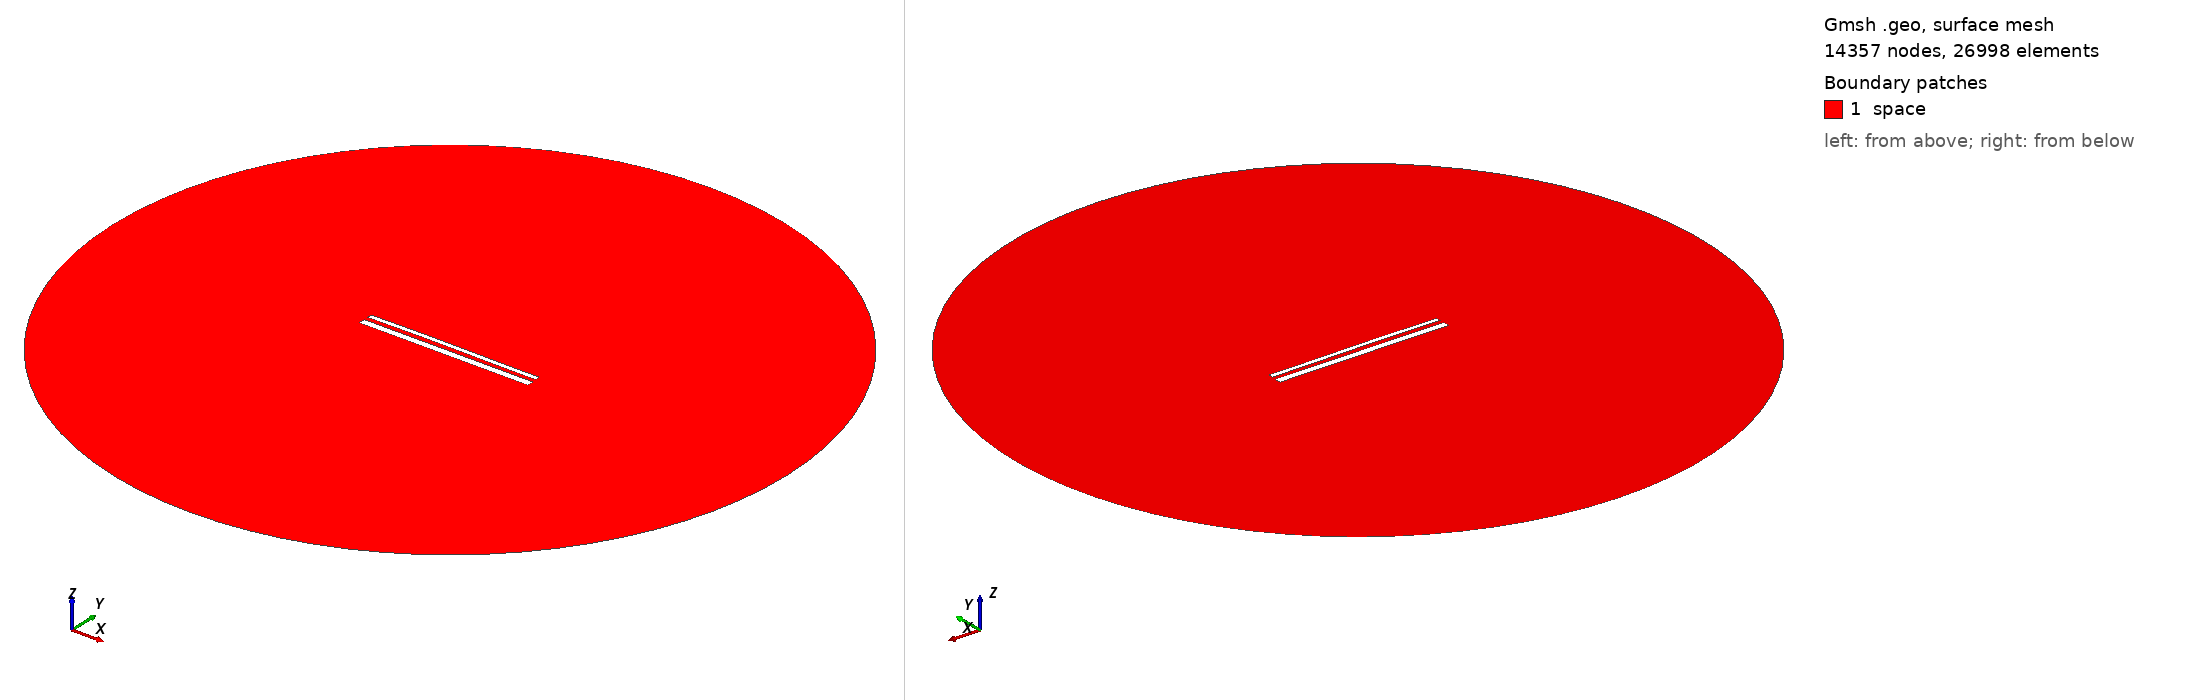

Gmsh geometry script, surface-meshed: 14357 nodes, 26998 surface elements. Boundary patches (legend numbers): 1 space. Left view from above one corner, right view from below the opposite corner. Legend entries are the model's physical surfaces. The drawing asked Gmsh for element sizes between 1% and 20% of the model's largest extent; the script's own settings can give other sizes.

=== 14743.geo (drawn) ===
//---------------------------------------
// Geometry kernel
//---------------------------------------

SetFactory("OpenCASCADE");



//---------------------------------------
// Parameters of the geometry
//---------------------------------------

// Overetch of the upper plate
overetch = 0.5;

// Distance between the plates
distance = 2.25;

// Discretization over the x axis (for the deformation)
nx = 50; 

// Length of the plate
L = 100 - overetch; 

// Number of modes
n = 4; 

// 1st mode coefficient
coeff(1) = 0.0;
beta(1) = 0.596864 * 3.1415926535 / L;

// 2nd mode coefficient
coeff(2) = 0.15;
beta(2) = 1.49418 * 3.1415926535 / L;

// 3rd mode coefficient
coeff(3) = 0.07499999999999998;
beta(3) = 2.50025 * 3.1415926535 / L;

// 4th mode coefficient
coeff(4) = 0.0;
beta(4) = 3.49999 * 3.1415926535 / L;



//---------------------------------------
// Upper plate (deformed rectangle)
//---------------------------------------

// Coordiantes of the upper plate
xmin = -50;
xmax = 50 - overetch;

// Height of the upper plate
yheight = 4 - 2 * overetch;

// Indexes of the points
UpperID[] = {};
LowerID[] = {};
LeftID[] = {};
RightID[] = {};

// Point index
p = 1;

// Horizontal edges
For i In {1:nx}
    x = xmin + (i-1)*(xmax - xmin)/(nx-1);

    y_bottom = distance / 2 + overetch;
    For j In {1:n}
        C = (Cosh(beta(j)*L) + Cos(beta(j)*L)) / (Sinh(beta(j)*L) + Sin(beta(j)*L));
        y_bottom  = y_bottom + coeff(j) * (Cosh(beta(j)*(x+50)) - Cos(beta(j)*(x+50)) - C * (Sinh(beta(j)*(x+50)) - Sin(beta(j)*(x+50))));
    EndFor

    y_top = y_bottom + yheight;

    Point(p) = {x, y_top, 0, 1.0};
    UpperID[i] = p;
    p = p + 1;

    Point(p) = {x, y_bottom, 0, 1.0};
    LowerID[i] = p;
    p = p + 1;
EndFor

// Create point lists
UpperPts[] = {}; LowerPts[] = {};
For i In {1:nx}
  UpperPts[] += {UpperID[i]};
  LowerPts[] += {LowerID[i]};
EndFor

// Build splines
Spline(1) = {UpperPts[]};
Spline(2) = {LowerPts[]};
Line(3) = {LowerPts[nx-1], UpperPts[nx-1]};
Line(4) = {LowerPts[0], UpperPts[0]};

// Build the plane surface
Curve Loop(1) = {2, 3, -1, -4};
Plane Surface(1) = {1};



//---------------------------------------
// Lower plate (rectangle)
//---------------------------------------

// Vertices
Point(1001) = {-50, -1, 0, 1.0};
Point(1002) = { 50, -1, 0, 1.0};
Point(1003) = { 50,  -5, 0, 1.0};
Point(1004) = {-50,  -5, 0, 1.0};

// Edges
Line(5) = {1001, 1002};
Line(6) = {1002, 1003};
Line(7) = {1003, 1004};
Line(8) = {1004, 1001};

// Plane surface
Line Loop(2) = {5, 6, 7, 8};
Plane Surface(2) = {2}; 



//---------------------------------------
// Outer (fictious) boundary
//---------------------------------------

// Points
Point(1005) = {0, 0, 0};       // Center
Point(1006) = {200, 0, 0};     // Start point
Point(1007) = {0, 200, 0};     // 90 degrees
Point(1008) = {-200, 0, 0};    // 180 degrees
Point(1009) = {0, -200, 0};    // 270 degrees

// Circle arcs (each needs start, center, end)
Circle(9) = {1006, 1005, 1007};
Circle(10) = {1007, 1005, 1008};
Circle(11) = {1008, 1005, 1009};
Circle(12) = {1009, 1005, 1006};

// Plane surface for the entire domain
Curve Loop(3) = {9, 10, 11, 12};
Surface(3) = {3};

// Subtract the plates from the whole domain to obtain the actual domain where we want to solve the equations
BooleanDifference{ Surface{3}; Delete; }{ Surface{1}; Surface{2}; Delete; }




//---------------------------------------
// Transfinite Lines/Curves
//---------------------------------------

// Set the number of points on the boundaries
r = 7;

// Plates
Transfinite Curve {1, 2} = 50*r Using Progression 1;
Transfinite Curve {3, 4} = 2*r Using Progression 1;
Transfinite Line {5, 7} = 50*r Using Progression 1;
Transfinite Line {6, 8} = 2*r Using Progression 1;

// Outer boundary
Transfinite Line {9, 10, 11, 12} = 20 Using Progression 1;



//---------------------------------------
// Physical groups
//---------------------------------------                

// Physical curves (boundaries)
Physical Line("force_segment", 10) = {2};
Physical Line("upper_plate", 11) = {1, 3, 4};
Physical Line("lower_plate", 12) = {5, 6, 7, 8};
Physical Line("boundary", 20) = {9, 10, 11, 12};

// Physical Surfaces
Physical Surface("space", 30) = {3};



//---------------------------------------
// 6. Generate the Mesh
//---------------------------------------

// 2D mesh generation
Mesh 2;
